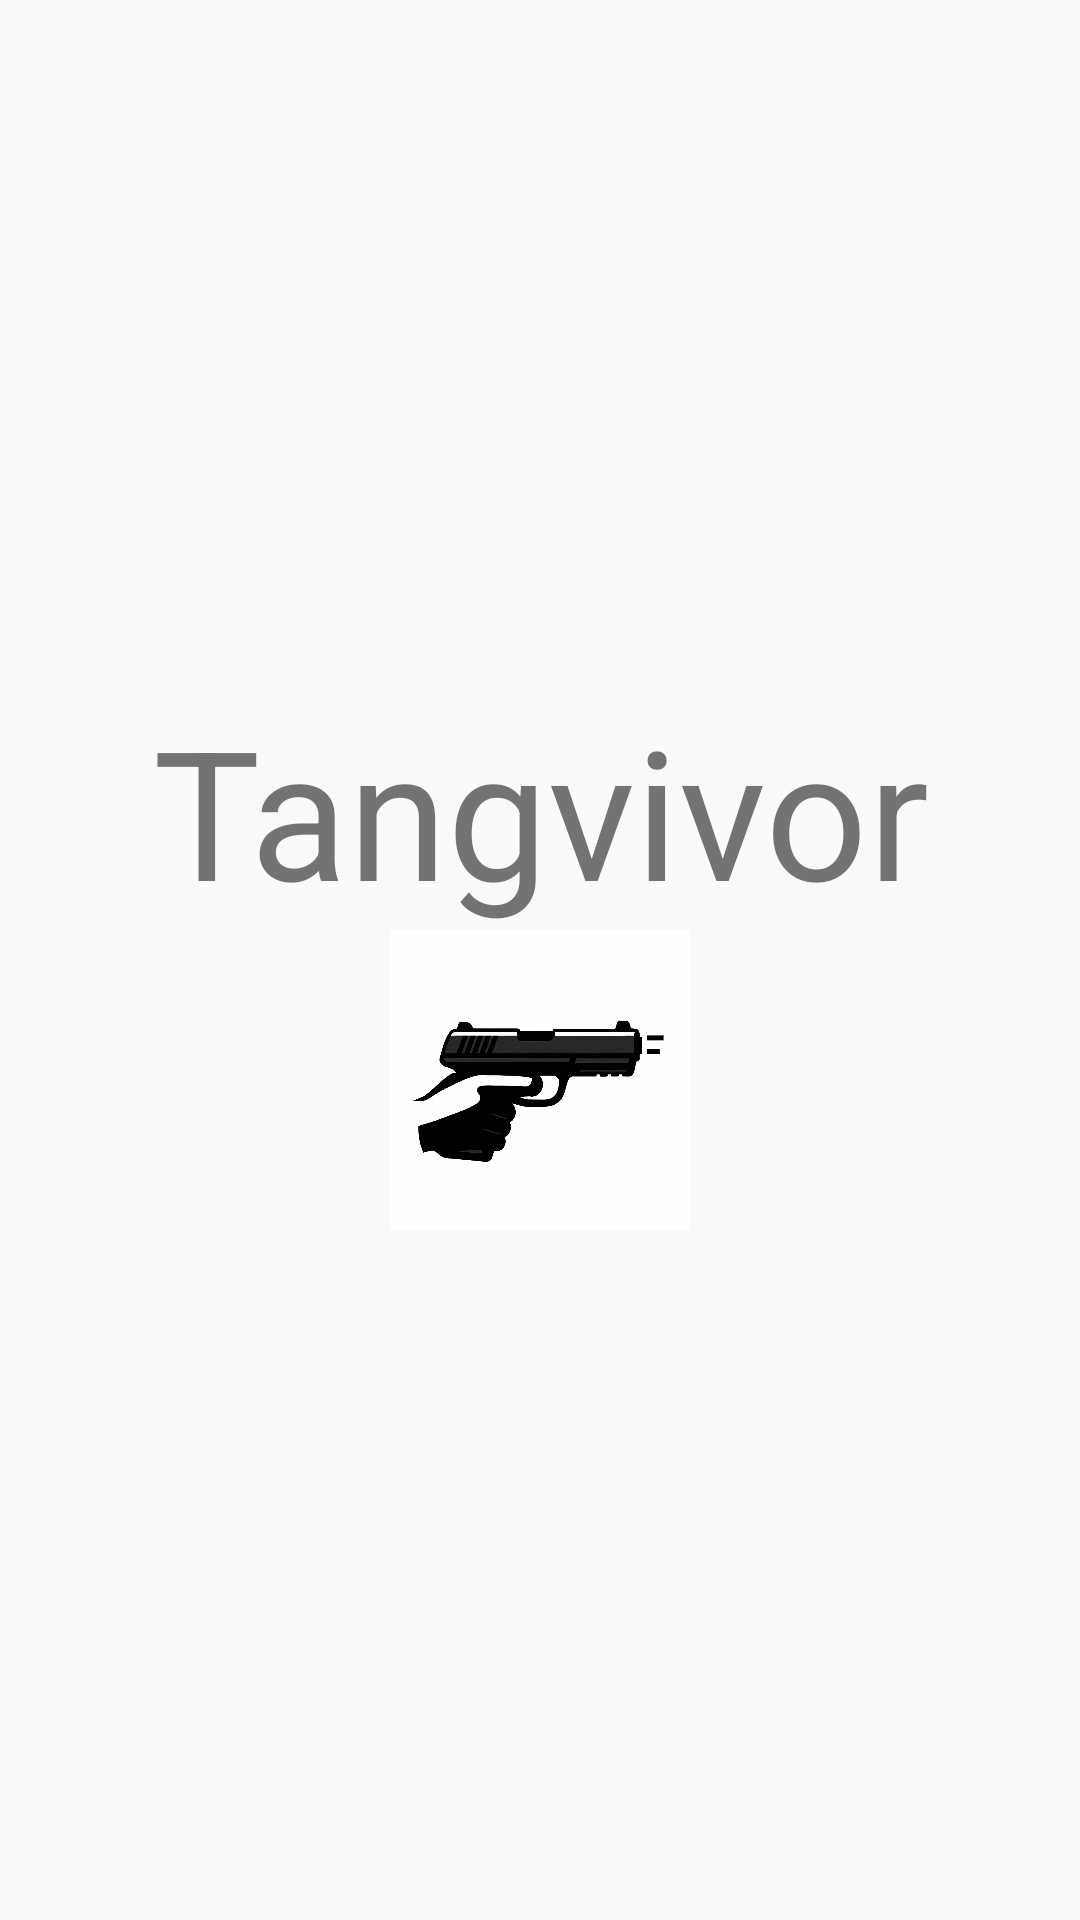

This screen was rendered from an Android layout file. Write that file and the resources it references.
<!-- AndroidManifest.xml: activity theme Theme.Tangvivor -->
<!-- res/layout/activity_main.xml -->
<?xml version="1.0" encoding="utf-8"?>
<LinearLayout xmlns:android="http://schemas.android.com/apk/res/android"
    android:orientation="vertical"
    android:layout_width="match_parent"
    android:layout_height="match_parent"
    android:gravity="center">

    <TextView
        android:layout_width="match_parent"
        android:layout_height="wrap_content"
        android:gravity="center"
        android:text="Tangvivor"

        android:textSize="60sp"/>

    <ImageView
        android:layout_width="100dp"
        android:layout_height="100dp"
        android:src="@drawable/tangvivor_logo"/>


</LinearLayout>
<!-- resources referenced by this layout -->
<resources>
  <!-- drawable tangvivor_logo: png bitmap (drawable, 1021438 bytes) -->
  <style name="Theme.Tangvivor" parent="android:Theme.Material.Light.NoActionBar" />
</resources>
